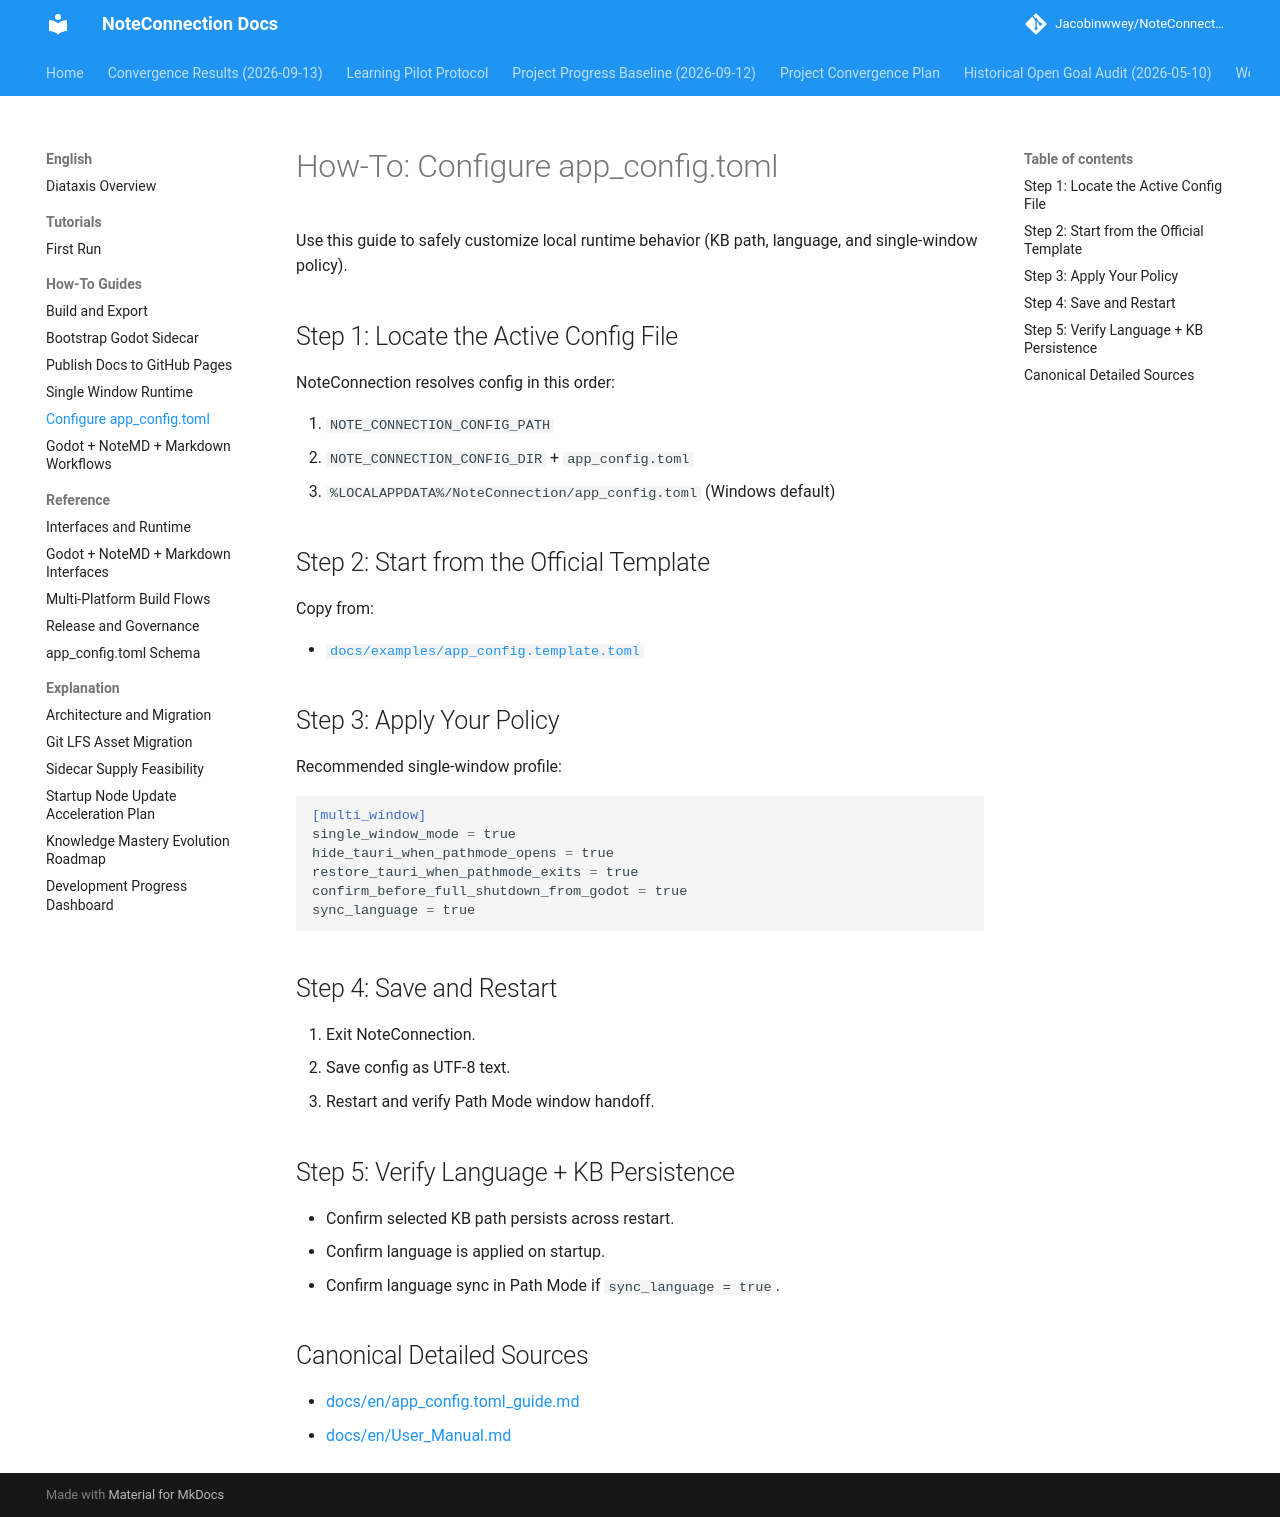

repository: Jacobinwwey/NoteConnection · page: diataxis/en/how-to/configure-app-config/index.html · generator: mkdocs

# How-To: Configure app_config.toml

Use this guide to safely customize local runtime behavior (KB path, language, and single-window policy).

## Step 1: Locate the Active Config File

NoteConnection resolves config in this order:

1. `NOTE_CONNECTION_CONFIG_PATH`
2. `NOTE_CONNECTION_CONFIG_DIR` + `app_config.toml`
3. `%LOCALAPPDATA%/NoteConnection/app_config.toml` (Windows default)

## Step 2: Start from the Official Template

Copy from:

- [`docs/examples/app_config.template.toml`](../../../examples/app_config.template.toml)

## Step 3: Apply Your Policy

Recommended single-window profile:

```toml
[multi_window]
single_window_mode = true
hide_tauri_when_pathmode_opens = true
restore_tauri_when_pathmode_exits = true
confirm_before_full_shutdown_from_godot = true
sync_language = true
```

## Step 4: Save and Restart

1. Exit NoteConnection.
2. Save config as UTF-8 text.
3. Restart and verify Path Mode window handoff.

## Step 5: Verify Language + KB Persistence

- Confirm selected KB path persists across restart.
- Confirm language is applied on startup.
- Confirm language sync in Path Mode if `sync_language = true`.

## Canonical Detailed Sources

- [docs/en/app_config.toml_guide.md](../../../en/app_config.toml_guide.md)
- [docs/en/User_Manual.md](../../../en/User_Manual.md)
